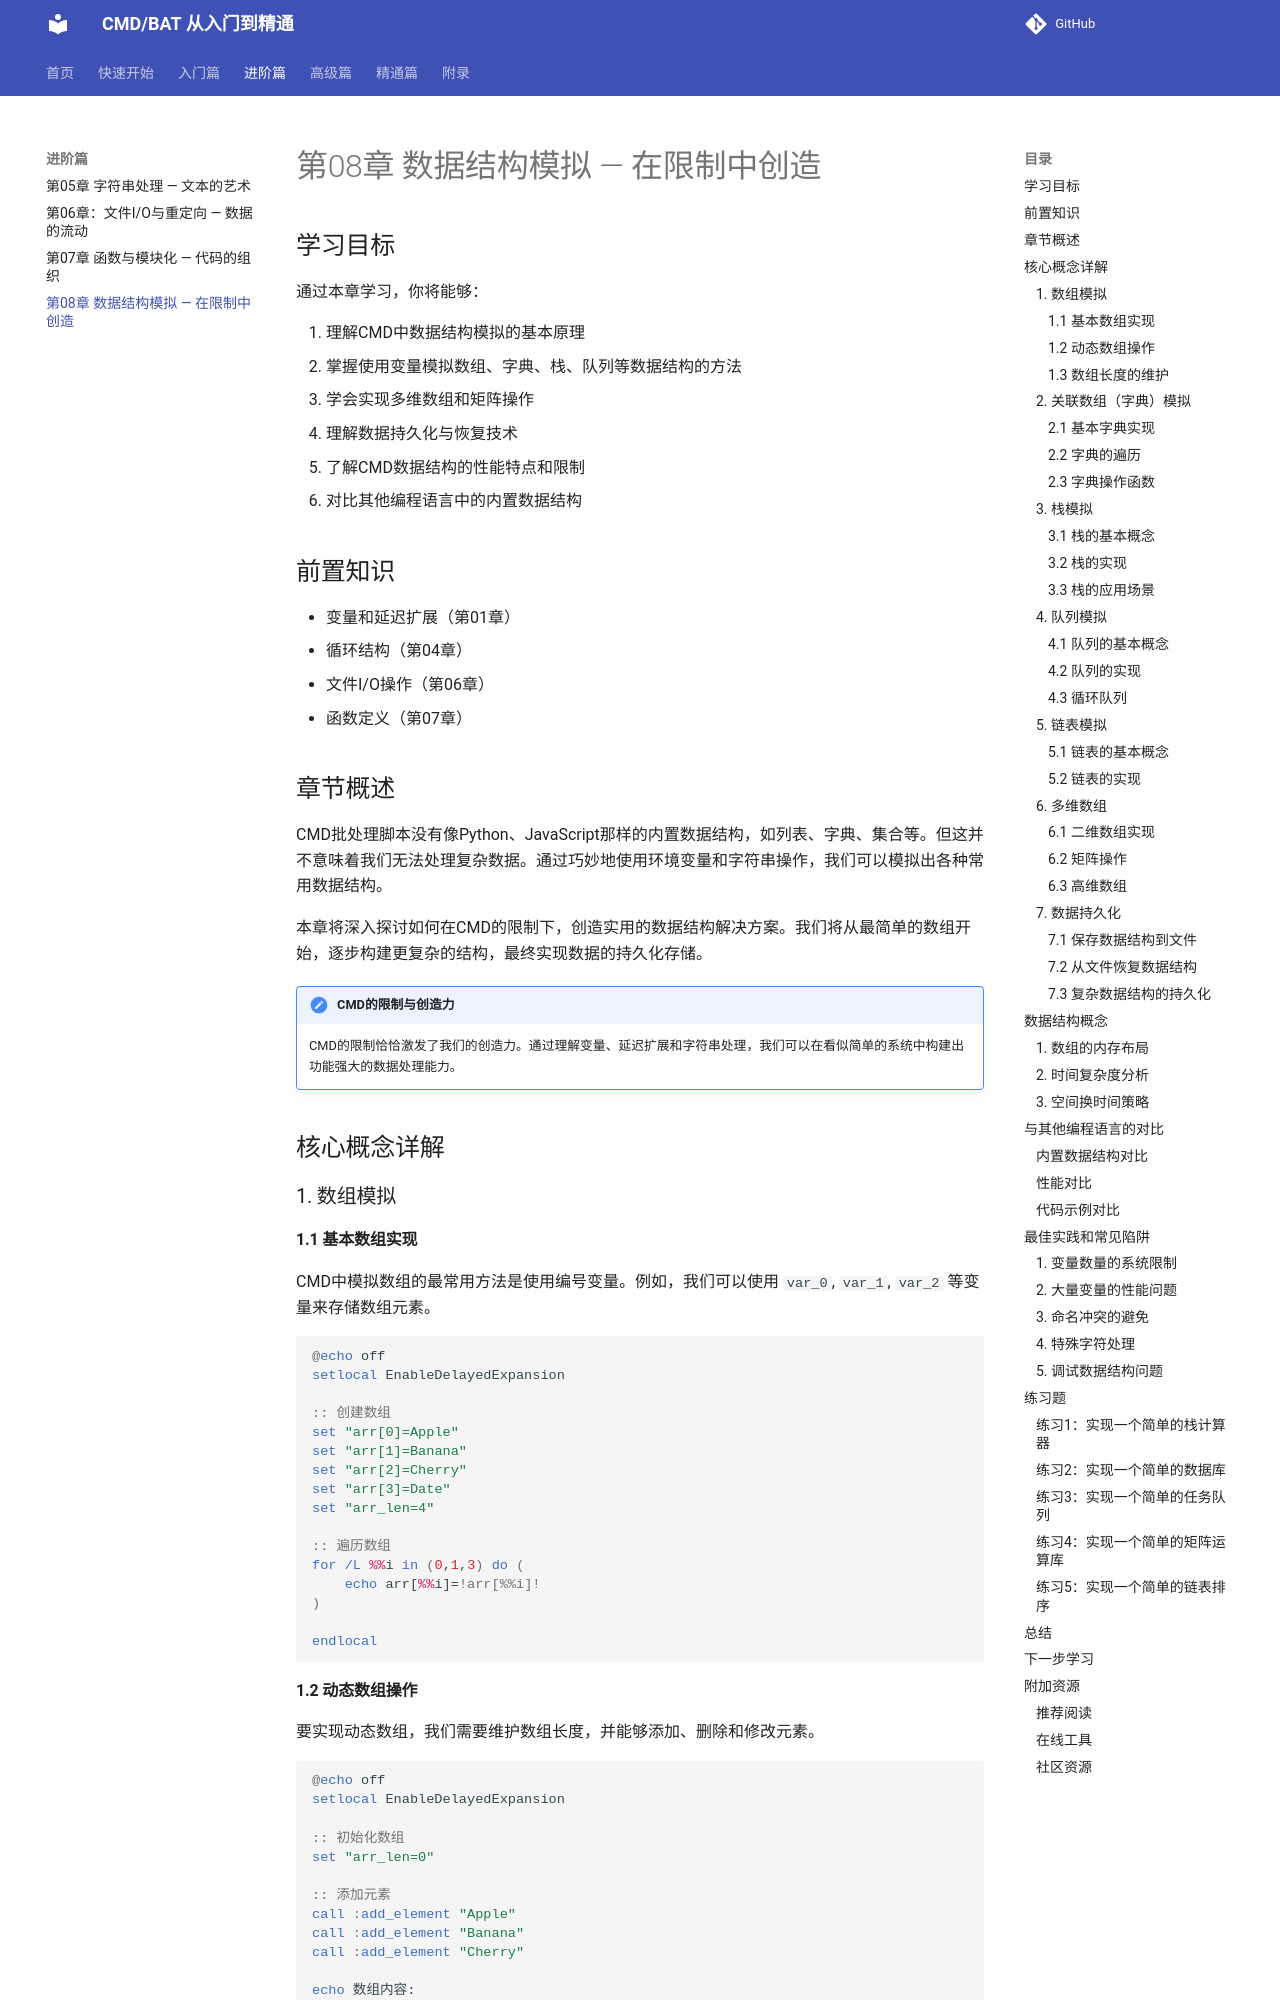

repository: hyfaust/cmd-learn · page: ch08-data-structures/index.html · generator: mkdocs

# 第08章 数据结构模拟 — 在限制中创造

## 学习目标

通过本章学习，你将能够：

1. 理解CMD中数据结构模拟的基本原理
2. 掌握使用变量模拟数组、字典、栈、队列等数据结构的方法
3. 学会实现多维数组和矩阵操作
4. 理解数据持久化与恢复技术
5. 了解CMD数据结构的性能特点和限制
6. 对比其他编程语言中的内置数据结构

## 前置知识

- 变量和延迟扩展（第01章）
- 循环结构（第04章）
- 文件I/O操作（第06章）
- 函数定义（第07章）

## 章节概述

CMD批处理脚本没有像Python、JavaScript那样的内置数据结构，如列表、字典、集合等。但这并不意味着我们无法处理复杂数据。通过巧妙地使用环境变量和字符串操作，我们可以模拟出各种常用数据结构。

本章将深入探讨如何在CMD的限制下，创造实用的数据结构解决方案。我们将从最简单的数组开始，逐步构建更复杂的结构，最终实现数据的持久化存储。

!!! note "CMD的限制与创造力"
    CMD的限制恰恰激发了我们的创造力。通过理解变量、延迟扩展和字符串处理，我们可以在看似简单的系统中构建出功能强大的数据处理能力。

## 核心概念详解

### 1. 数组模拟

#### 1.1 基本数组实现

CMD中模拟数组的最常用方法是使用编号变量。例如，我们可以使用 `var_0`, `var_1`, `var_2` 等变量来存储数组元素。

```bat
@echo off
setlocal EnableDelayedExpansion

:: 创建数组
set "arr[0]=Apple"
set "arr[1]=Banana"
set "arr[2]=Cherry"
set "arr[3]=Date"
set "arr_len=4"

:: 遍历数组
for /L %%i in (0,1,3) do (
    echo arr[%%i]=!arr[%%i]!
)

endlocal
```

#### 1.2 动态数组操作

要实现动态数组，我们需要维护数组长度，并能够添加、删除和修改元素。

```bat
@echo off
setlocal EnableDelayedExpansion

:: 初始化数组
set "arr_len=0"

:: 添加元素
call :add_element "Apple"
call :add_element "Banana"
call :add_element "Cherry"

echo 数组内容:
for /L %%i in (0,1,!arr_len!-1) do (
    echo arr[%%i]=!arr[%%i]!
)

:: 修改元素
set "arr[1]=Blueberry"
echo.
echo 修改后:
for /L %%i in (0,1,!arr_len!-1) do (
    echo arr[%%i]=!arr[%%i]!
)

endlocal
goto :eof

:add_element
set "arr[!arr_len!]=%~1"
set /a "arr_len+=1"
goto :eof
```

!!! warning "数组边界检查"
    在访问数组元素时，务必进行边界检查。如果访问超出数组长度的索引，CMD不会报错，但会返回空值。
